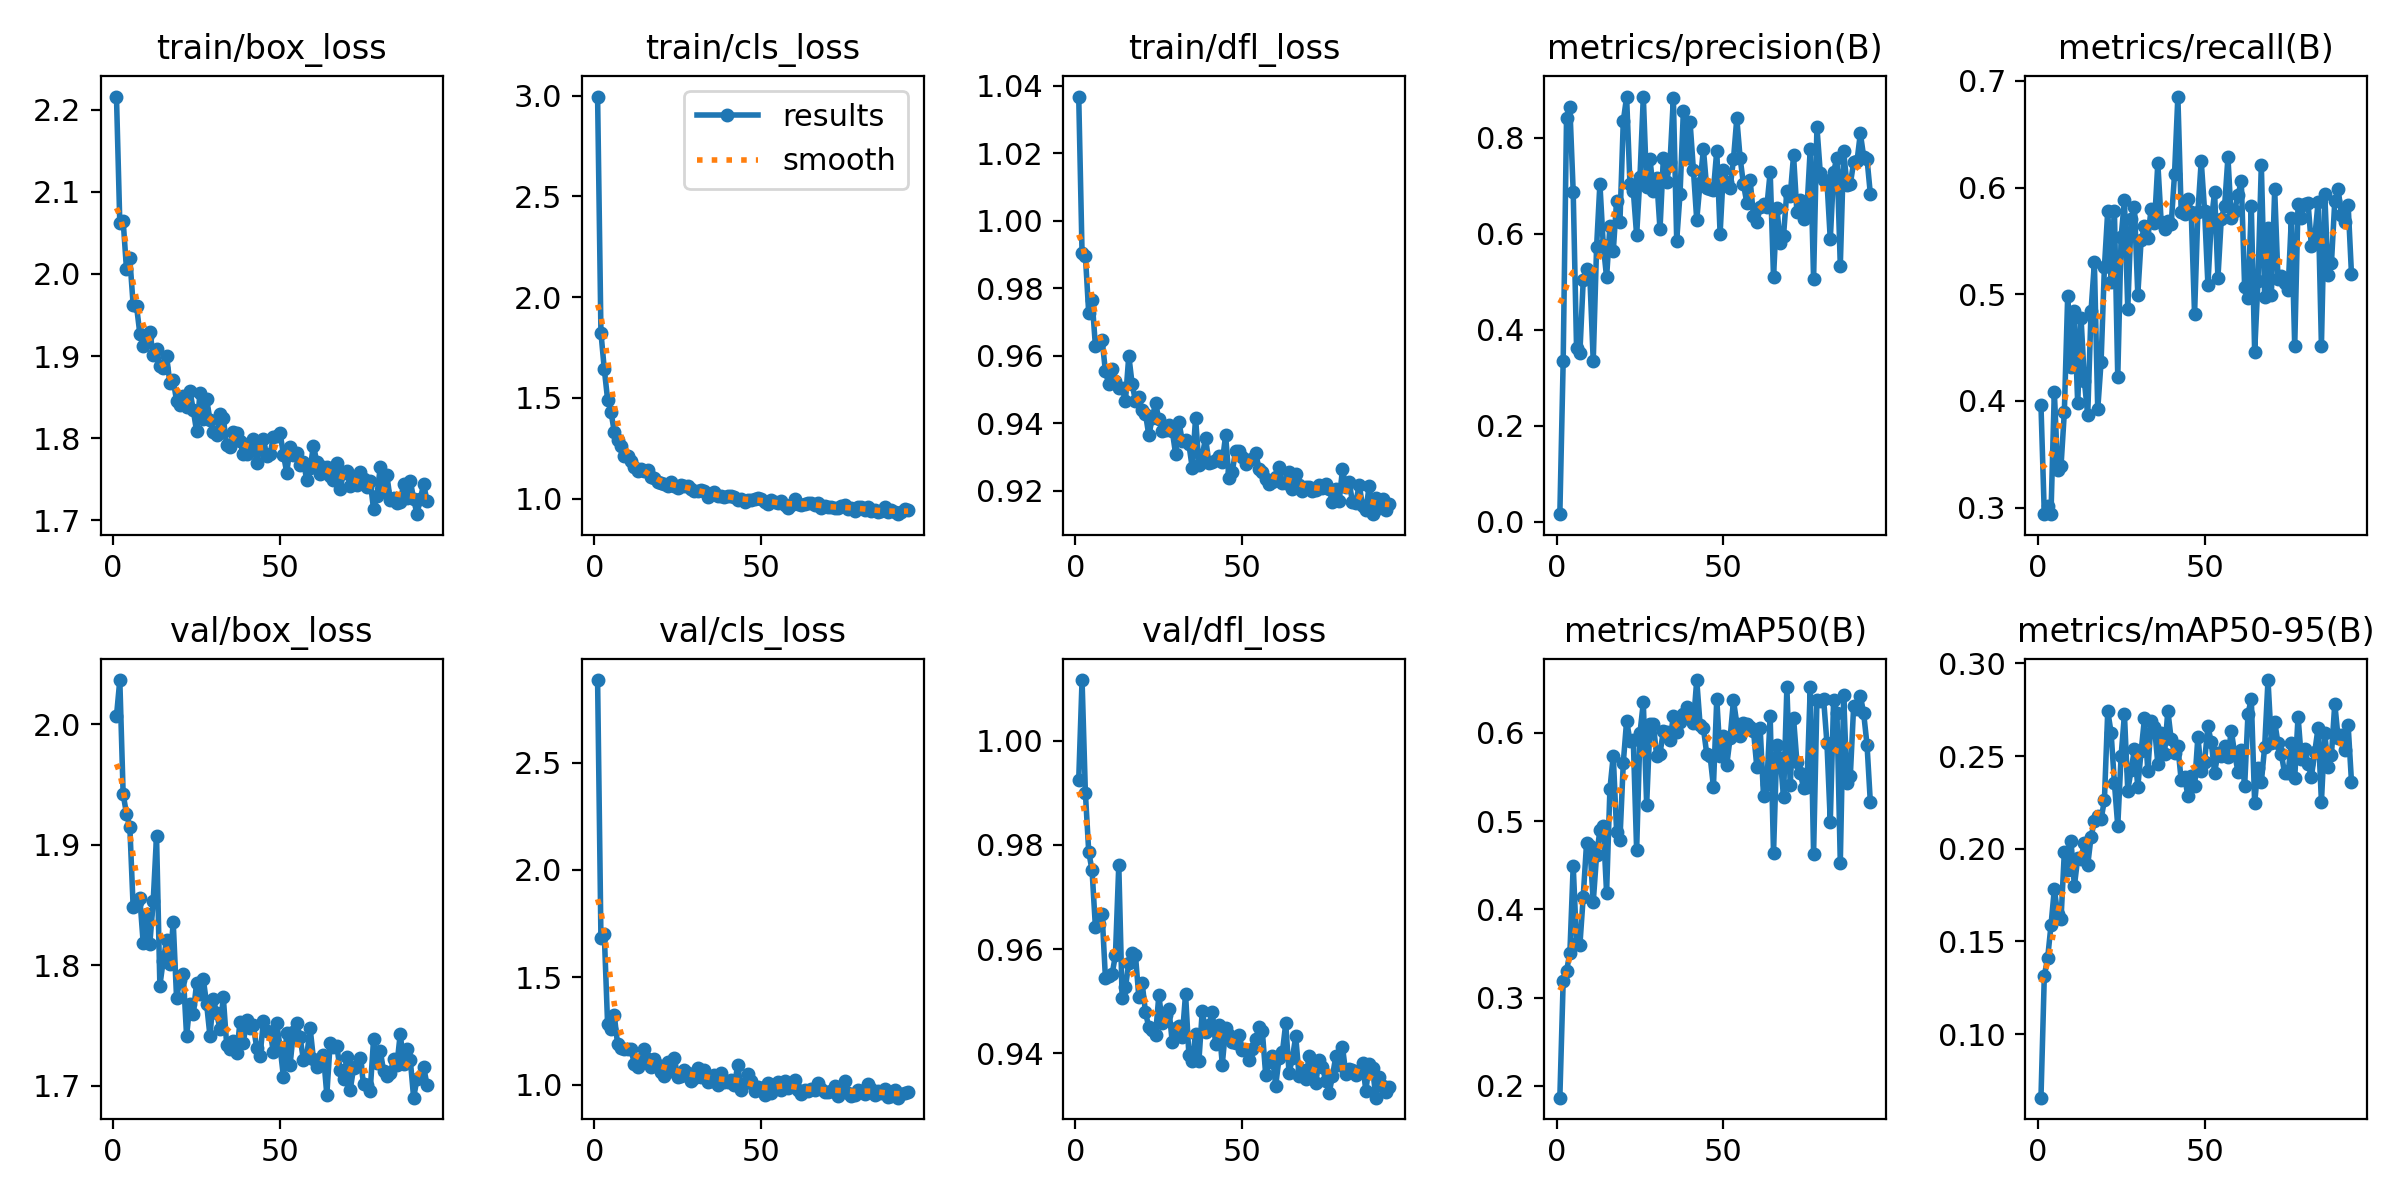

The table this chart was drawn from, first rows:
epoch, time, train/box_loss, train/cls_loss, train/dfl_loss, metrics/precision(B), metrics/recall(B), metrics/mAP50(B), metrics/mAP50-95(B), val/box_loss, val/cls_loss, val/dfl_loss, lr/pg0, lr/pg1, lr/pg2
1, 3.738, 2.216, 2.996, 1.037, 0.01624, 0.3959, 0.1865, 0.06575, 2.007, 2.884, 0.9925, 0.0005482, 0.0005482, 0.0005482
2, 6.875, 2.062, 1.825, 0.9903, 0.3357, 0.2939, 0.3189, 0.1315, 2.037, 1.684, 1.012, 0.001104, 0.001104, 0.001104
3, 9.931, 2.065, 1.644, 0.9896, 0.8399, 0.3014, 0.3305, 0.141, 1.942, 1.703, 0.9899, 0.001659, 0.001659, 0.001659
4, 12.97, 2.006, 1.491, 0.9726, 0.8635, 0.2941, 0.3502, 0.1587, 1.926, 1.281, 0.9786, 0.001667, 0.001667, 0.001667
5, 15.94, 2.019, 1.432, 0.9766, 0.6873, 0.4088, 0.4496, 0.1782, 1.915, 1.258, 0.9751, 0.001666, 0.001666, 0.001666
6, 18.93, 1.962, 1.331, 0.9628, 0.3632, 0.3352, 0.3619, 0.165, 1.848, 1.322, 0.9642, 0.001666, 0.001666, 0.001666
7, 21.97, 1.961, 1.29, 0.9639, 0.352, 0.3386, 0.3592, 0.1619, 1.852, 1.188, 0.9648, 0.001665, 0.001665, 0.001665
8, 24.98, 1.927, 1.264, 0.9648, 0.503, 0.3895, 0.4142, 0.1983, 1.856, 1.169, 0.9668, 0.001665, 0.001665, 0.001665
9, 27.95, 1.912, 1.21, 0.9554, 0.5274, 0.4982, 0.4752, 0.1887, 1.819, 1.165, 0.9544, 0.001664, 0.001664, 0.001664
10, 31.04, 1.923, 1.211, 0.9516, 0.5081, 0.4318, 0.4714, 0.2042, 1.842, 1.165, 0.9548, 0.001663, 0.001663, 0.001663
11, 34, 1.929, 1.186, 0.9562, 0.3343, 0.4845, 0.4081, 0.1798, 1.818, 1.166, 0.9552, 0.001662, 0.001662, 0.001662
12, 37.01, 1.902, 1.156, 0.9525, 0.5718, 0.3976, 0.4612, 0.1949, 1.853, 1.097, 0.9588, 0.001662, 0.001662, 0.001662
13, 39.96, 1.909, 1.136, 0.9505, 0.7042, 0.478, 0.4896, 0.1944, 1.907, 1.082, 0.9761, 0.00166, 0.00166, 0.00166
14, 42.95, 1.888, 1.149, 0.9504, 0.5771, 0.419, 0.4945, 0.2033, 1.783, 1.118, 0.9505, 0.001659, 0.001659, 0.001659
15, 45.9, 1.886, 1.14, 0.9468, 0.5092, 0.3865, 0.4188, 0.1912, 1.804, 1.166, 0.9527, 0.001658, 0.001658, 0.001658
16, 48.89, 1.901, 1.143, 0.9601, 0.6157, 0.4845, 0.5365, 0.2064, 1.821, 1.121, 0.9573, 0.001657, 0.001657, 0.001657
17, 51.9, 1.867, 1.109, 0.9516, 0.5635, 0.5298, 0.5742, 0.215, 1.801, 1.082, 0.9592, 0.001655, 0.001655, 0.001655
18, 55.45, 1.871, 1.105, 0.9467, 0.6691, 0.3921, 0.4881, 0.2178, 1.836, 1.118, 0.9588, 0.001654, 0.001654, 0.001654
19, 58.47, 1.845, 1.083, 0.9478, 0.6247, 0.4364, 0.4791, 0.2159, 1.773, 1.094, 0.9509, 0.001652, 0.001652, 0.001652
20, 61.47, 1.84, 1.078, 0.9439, 0.8344, 0.5252, 0.5659, 0.2262, 1.788, 1.059, 0.9535, 0.001651, 0.001651, 0.001651
21, 64.45, 1.851, 1.074, 0.9428, 0.8849, 0.5782, 0.6139, 0.2743, 1.793, 1.04, 0.9478, 0.001649, 0.001649, 0.001649
22, 67.45, 1.838, 1.062, 0.9364, 0.7027, 0.5117, 0.5913, 0.2627, 1.741, 1.105, 0.945, 0.001647, 0.001647, 0.001647
23, 70.99, 1.858, 1.083, 0.9415, 0.6898, 0.5776, 0.5923, 0.2354, 1.768, 1.066, 0.9445, 0.001645, 0.001645, 0.001645
24, 73.92, 1.834, 1.062, 0.9461, 0.5965, 0.422, 0.4669, 0.2122, 1.76, 1.123, 0.9434, 0.001643, 0.001643, 0.001643
25, 77.12, 1.808, 1.053, 0.9412, 0.719, 0.5533, 0.5998, 0.2501, 1.785, 1.034, 0.9512, 0.001641, 0.001641, 0.001641
26, 80.4, 1.854, 1.067, 0.9377, 0.8856, 0.5882, 0.6347, 0.2724, 1.776, 1.042, 0.9458, 0.001639, 0.001639, 0.001639
27, 83.89, 1.823, 1.061, 0.9381, 0.6975, 0.4862, 0.5186, 0.2313, 1.789, 1.067, 0.9473, 0.001637, 0.001637, 0.001637
28, 87.19, 1.848, 1.064, 0.9396, 0.7553, 0.5709, 0.6099, 0.2426, 1.768, 1.055, 0.9486, 0.001634, 0.001634, 0.001634
29, 90.2, 1.822, 1.049, 0.9379, 0.6888, 0.5822, 0.6102, 0.2536, 1.741, 1.017, 0.9422, 0.001632, 0.001632, 0.001632
30, 93.42, 1.808, 1.04, 0.9311, 0.716, 0.4995, 0.5737, 0.2335, 1.772, 1.031, 0.9448, 0.001629, 0.001629, 0.001629
31, 96.39, 1.804, 1.038, 0.9405, 0.6091, 0.5508, 0.5761, 0.2526, 1.76, 1.076, 0.9451, 0.001627, 0.001627, 0.001627
32, 99.34, 1.829, 1.041, 0.9349, 0.7579, 0.5635, 0.6026, 0.2703, 1.747, 1.036, 0.9431, 0.001624, 0.001624, 0.001624
33, 102.6, 1.825, 1.04, 0.9352, 0.7086, 0.5523, 0.6007, 0.2419, 1.774, 1.066, 0.9514, 0.001621, 0.001621, 0.001621
34, 105.5, 1.791, 1.009, 0.9338, 0.7492, 0.5803, 0.5923, 0.2689, 1.734, 1.013, 0.9397, 0.001618, 0.001618, 0.001618
35, 108.9, 1.789, 1.022, 0.9268, 0.8826, 0.5664, 0.6186, 0.2659, 1.731, 1.018, 0.9385, 0.001615, 0.001615, 0.001615
36, 111.9, 1.807, 1.031, 0.9416, 0.5855, 0.6229, 0.6005, 0.2457, 1.738, 1.043, 0.9437, 0.001612, 0.001612, 0.001612
37, 114.9, 1.806, 1.011, 0.9277, 0.6834, 0.5679, 0.6125, 0.2624, 1.727, 1, 0.9386, 0.001609, 0.001609, 0.001609
38, 118.1, 1.796, 1.013, 0.9305, 0.856, 0.5615, 0.6217, 0.2509, 1.753, 1.055, 0.9481, 0.001606, 0.001606, 0.001606
39, 121.1, 1.781, 1.008, 0.9357, 0.7582, 0.5687, 0.6294, 0.2745, 1.736, 1.011, 0.9442, 0.001603, 0.001603, 0.001603
40, 124.4, 1.781, 1.013, 0.9281, 0.8329, 0.5654, 0.6189, 0.2591, 1.755, 1.013, 0.9454, 0.001599, 0.001599, 0.001599
41, 127.4, 1.795, 1.014, 0.9286, 0.7331, 0.6123, 0.6108, 0.2519, 1.748, 1.024, 0.948, 0.001596, 0.001596, 0.001596
42, 130.5, 1.799, 1.01, 0.9291, 0.6289, 0.6852, 0.6599, 0.2553, 1.75, 1, 0.9418, 0.001592, 0.001592, 0.001592
43, 133.7, 1.769, 0.9933, 0.9304, 0.7056, 0.5768, 0.6095, 0.2369, 1.731, 1.093, 0.9455, 0.001588, 0.001588, 0.001588
44, 136.7, 1.789, 1, 0.9286, 0.7761, 0.5756, 0.6052, 0.2389, 1.725, 0.9744, 0.9378, 0.001585, 0.001585, 0.001585
45, 139.9, 1.799, 0.9847, 0.9365, 0.6942, 0.5897, 0.5762, 0.2285, 1.753, 1.006, 0.9448, 0.001581, 0.001581, 0.001581
46, 142.9, 1.778, 0.9914, 0.9237, 0.6934, 0.5773, 0.5739, 0.2394, 1.746, 1.049, 0.9435, 0.001577, 0.001577, 0.001577
47, 146, 1.78, 0.9955, 0.9257, 0.6904, 0.481, 0.5389, 0.2339, 1.745, 1.017, 0.9421, 0.001573, 0.001573, 0.001573
48, 149.3, 1.801, 0.9969, 0.9319, 0.7731, 0.5769, 0.6387, 0.2604, 1.728, 0.9685, 0.942, 0.001569, 0.001569, 0.001569
49, 152.3, 1.802, 1.005, 0.9317, 0.5999, 0.6248, 0.5734, 0.2419, 1.752, 0.9914, 0.9435, 0.001565, 0.001565, 0.001565
50, 155.4, 1.807, 0.9961, 0.9302, 0.7333, 0.5785, 0.5963, 0.2469, 1.732, 0.9826, 0.9407, 0.001561, 0.001561, 0.001561
51, 158.5, 1.78, 0.9858, 0.9279, 0.7068, 0.5089, 0.5639, 0.2661, 1.708, 0.9529, 0.9406, 0.001556, 0.001556, 0.001556
52, 161.5, 1.758, 0.9731, 0.9293, 0.6956, 0.5683, 0.5943, 0.2575, 1.744, 1.006, 0.9388, 0.001552, 0.001552, 0.001552
53, 164.5, 1.789, 0.9947, 0.9296, 0.7547, 0.5957, 0.6369, 0.241, 1.717, 0.9597, 0.9409, 0.001548, 0.001548, 0.001548
54, 167.8, 1.78, 0.982, 0.9312, 0.8402, 0.5153, 0.6106, 0.2515, 1.745, 0.9891, 0.9427, 0.001543, 0.001543, 0.001543
55, 170.8, 1.782, 0.9795, 0.9266, 0.7574, 0.5705, 0.5968, 0.2502, 1.752, 1.013, 0.9451, 0.001539, 0.001539, 0.001539
56, 173.9, 1.767, 0.9872, 0.9257, 0.7028, 0.5824, 0.6108, 0.2556, 1.74, 0.977, 0.9442, 0.001534, 0.001534, 0.001534
57, 177.1, 1.771, 0.9669, 0.9235, 0.6645, 0.6282, 0.6101, 0.2497, 1.721, 1.017, 0.9359, 0.001529, 0.001529, 0.001529
58, 180.2, 1.749, 0.9519, 0.922, 0.7109, 0.571, 0.6063, 0.2637, 1.725, 0.9868, 0.9383, 0.001524, 0.001524, 0.001524
59, 183.8, 1.763, 0.9704, 0.9226, 0.6377, 0.5783, 0.6025, 0.2515, 1.748, 1.003, 0.9394, 0.001519, 0.001519, 0.001519
60, 186.8, 1.791, 0.9987, 0.9243, 0.6237, 0.5926, 0.5611, 0.2415, 1.722, 1.024, 0.9338, 0.001514, 0.001514, 0.001514
... 34 more rows
